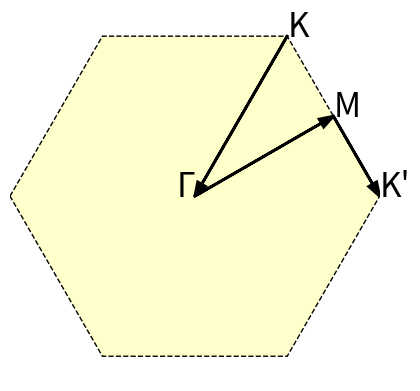

Recreate this plot in Python.
import numpy as np
import matplotlib.pyplot as plt
from matplotlib.patches import Polygon

if __name__ == '__main__':

    fig = plt.figure()

    ax = fig.add_subplot(1, 1, 1)

    hexagon = Polygon(((-1, 0), (-0.5, np.sqrt(3)/2), (0.5, np.sqrt(3)/2), (1, 0), (0.5, -np.sqrt(3)/2), (-0.5, -np.sqrt(3)/2)), fc=(1, 1, 0, 0.2), ec="k", ls="--")

    ax.add_artist(hexagon)

    ax.set_xlim([-1, 1])
    ax.set_ylim([-1, 1])

    ax.arrow(0.5, np.sqrt(3)/2, -0.5, -np.sqrt(3)/2, color='k', head_width=0.05, length_includes_head=True, lw=2)
    ax.arrow(0, 0, 3/4, np.sqrt(3) / 4, color='k', head_width=0.05, length_includes_head=True, lw=2)
    ax.arrow(3/4, np.sqrt(3) / 4, 0.25, -np.sqrt(3) / 4, color='k', head_width=0.05, length_includes_head=True, lw=2)

    ax.text(-0.1, 0, "Γ", fontsize=24)
    ax.text(1/2, np.sqrt(3)/2, "K", fontsize=24)
    ax.text(3/4, np.sqrt(3)/4, "M", fontsize=24)
    ax.text(1, 0, "K'", fontsize=24)

    ax.set_aspect('equal', adjustable='box')
    ax.axis('off')

    plt.show()